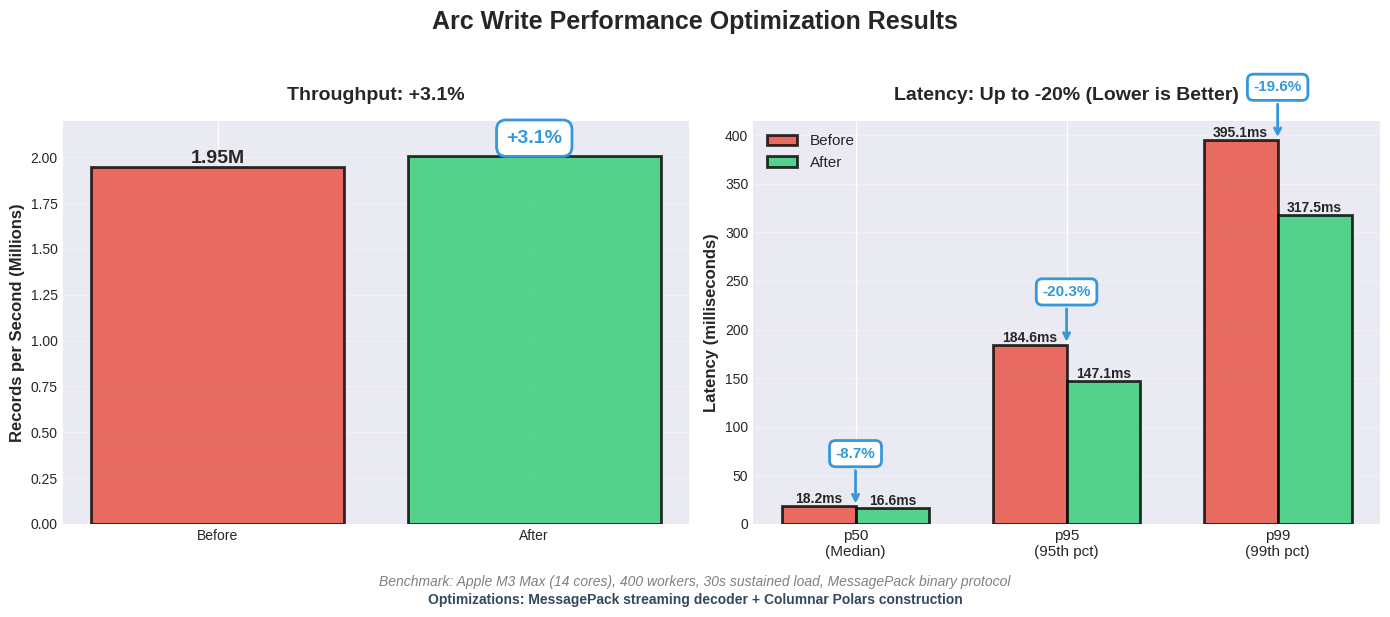

The matplotlib source for this figure: (Note: this script raises an exception after producing the figure.)
#!/usr/bin/env python3
"""
Generate performance improvement chart for Twitter thread
Shows before/after comparison of Arc write optimizations
"""

import matplotlib.pyplot as plt
import matplotlib.patches as mpatches
import numpy as np

# Set style
plt.style.use('seaborn-v0_8-darkgrid')
fig, axes = plt.subplots(1, 2, figsize=(14, 6))
fig.suptitle('Arc Write Performance Optimization Results', fontsize=18, fontweight='bold', y=0.98)

# Colors
color_before = '#e74c3c'  # Red
color_after = '#2ecc71'   # Green
color_improvement = '#3498db'  # Blue

# ============================================================================
# Chart 1: Throughput Comparison
# ============================================================================
ax1 = axes[0]

throughput_data = {
    'Before': 1.95,
    'After': 2.01
}

bars = ax1.bar(throughput_data.keys(), throughput_data.values(),
               color=[color_before, color_after], alpha=0.8, edgecolor='black', linewidth=2)

# Add value labels on bars
for bar in bars:
    height = bar.get_height()
    ax1.text(bar.get_x() + bar.get_width()/2., height,
             f'{height:.2f}M',
             ha='center', va='bottom', fontsize=14, fontweight='bold')

# Add improvement annotation
improvement_pct = ((2.01 - 1.95) / 1.95) * 100
ax1.annotate(f'+{improvement_pct:.1f}%',
             xy=(1, 2.01), xytext=(1, 2.08),
             ha='center', fontsize=14, fontweight='bold',
             color=color_improvement,
             bbox=dict(boxstyle='round,pad=0.5', facecolor='white', edgecolor=color_improvement, linewidth=2))

ax1.set_ylabel('Records per Second (Millions)', fontsize=12, fontweight='bold')
ax1.set_title('Throughput: +3.1%', fontsize=14, fontweight='bold', pad=15)
ax1.set_ylim(0, 2.2)
ax1.grid(axis='y', alpha=0.3)

# ============================================================================
# Chart 2: Latency Improvements (Lower is Better)
# ============================================================================
ax2 = axes[1]

latency_metrics = ['p50\n(Median)', 'p95\n(95th pct)', 'p99\n(99th pct)']
before_latency = [18.21, 184.60, 395.12]
after_latency = [16.62, 147.12, 317.53]

x = np.arange(len(latency_metrics))
width = 0.35

bars1 = ax2.bar(x - width/2, before_latency, width, label='Before',
                color=color_before, alpha=0.8, edgecolor='black', linewidth=2)
bars2 = ax2.bar(x + width/2, after_latency, width, label='After',
                color=color_after, alpha=0.8, edgecolor='black', linewidth=2)

# Add value labels on bars
for bars in [bars1, bars2]:
    for bar in bars:
        height = bar.get_height()
        ax2.text(bar.get_x() + bar.get_width()/2., height,
                 f'{height:.1f}ms',
                 ha='center', va='bottom', fontsize=10, fontweight='bold')

# Add improvement percentages
improvements = [
    ((18.21 - 16.62) / 18.21) * 100,
    ((184.60 - 147.12) / 184.60) * 100,
    ((395.12 - 317.53) / 395.12) * 100
]

for i, (imp, metric) in enumerate(zip(improvements, latency_metrics)):
    ax2.annotate(f'-{imp:.1f}%',
                 xy=(i, max(before_latency[i], after_latency[i])),
                 xytext=(i, max(before_latency[i], after_latency[i]) + 50),
                 ha='center', fontsize=11, fontweight='bold',
                 color=color_improvement,
                 bbox=dict(boxstyle='round,pad=0.4', facecolor='white',
                          edgecolor=color_improvement, linewidth=2),
                 arrowprops=dict(arrowstyle='->', connectionstyle='arc3,rad=0',
                               color=color_improvement, lw=2))

ax2.set_ylabel('Latency (milliseconds)', fontsize=12, fontweight='bold')
ax2.set_title('Latency: Up to -20% (Lower is Better)', fontsize=14, fontweight='bold', pad=15)
ax2.set_xticks(x)
ax2.set_xticklabels(latency_metrics, fontsize=11)
ax2.legend(fontsize=11, loc='upper left')
ax2.grid(axis='y', alpha=0.3)

# ============================================================================
# Footer
# ============================================================================
fig.text(0.5, 0.02,
         'Benchmark: Apple M3 Max (14 cores), 400 workers, 30s sustained load, MessagePack binary protocol',
         ha='center', fontsize=10, style='italic', color='gray')

fig.text(0.5, -0.01,
         'Optimizations: MessagePack streaming decoder + Columnar Polars construction',
         ha='center', fontsize=10, fontweight='bold', color='#34495e')

plt.tight_layout(rect=[0, 0.04, 1, 0.96])

# Save
output_path = '/Users/<user>/dev/basekick-labs/arc/assets/performance_improvement.png'
plt.savefig(output_path, dpi=300, bbox_inches='tight', facecolor='white')
print(f"✅ Chart saved to: {output_path}")

# Also save a Twitter-optimized version (16:9 aspect ratio)
fig2, axes2 = plt.subplots(1, 2, figsize=(16, 9))
fig2.suptitle('Arc Write Performance: 2.01M RPS 🚀', fontsize=24, fontweight='bold', y=0.96)

# Recreate charts with larger fonts for Twitter
# Chart 1: Throughput
ax1_tw = axes2[0]
bars = ax1_tw.bar(throughput_data.keys(), throughput_data.values(),
                  color=[color_before, color_after], alpha=0.8, edgecolor='black', linewidth=3)
for bar in bars:
    height = bar.get_height()
    ax1_tw.text(bar.get_x() + bar.get_width()/2., height,
                f'{height:.2f}M',
                ha='center', va='bottom', fontsize=20, fontweight='bold')

ax1_tw.annotate(f'+{improvement_pct:.1f}%',
                xy=(1, 2.01), xytext=(1, 2.08),
                ha='center', fontsize=20, fontweight='bold',
                color=color_improvement,
                bbox=dict(boxstyle='round,pad=0.5', facecolor='white',
                         edgecolor=color_improvement, linewidth=3))

ax1_tw.set_ylabel('Records/sec (Millions)', fontsize=16, fontweight='bold')
ax1_tw.set_title('Throughput: +3.1%', fontsize=20, fontweight='bold', pad=20)
ax1_tw.set_ylim(0, 2.2)
ax1_tw.grid(axis='y', alpha=0.3)
ax1_tw.tick_params(labelsize=14)

# Chart 2: Latency
ax2_tw = axes2[1]
bars1 = ax2_tw.bar(x - width/2, before_latency, width, label='Before',
                   color=color_before, alpha=0.8, edgecolor='black', linewidth=3)
bars2 = ax2_tw.bar(x + width/2, after_latency, width, label='After',
                   color=color_after, alpha=0.8, edgecolor='black', linewidth=3)

for bars in [bars1, bars2]:
    for bar in bars:
        height = bar.get_height()
        ax2_tw.text(bar.get_x() + bar.get_width()/2., height,
                    f'{height:.0f}ms',
                    ha='center', va='bottom', fontsize=14, fontweight='bold')

for i, (imp, metric) in enumerate(zip(improvements, latency_metrics)):
    ax2_tw.annotate(f'-{imp:.1f}%',
                    xy=(i, max(before_latency[i], after_latency[i])),
                    xytext=(i, max(before_latency[i], after_latency[i]) + 50),
                    ha='center', fontsize=16, fontweight='bold',
                    color=color_improvement,
                    bbox=dict(boxstyle='round,pad=0.5', facecolor='white',
                             edgecolor=color_improvement, linewidth=3),
                    arrowprops=dict(arrowstyle='->', connectionstyle='arc3,rad=0',
                                  color=color_improvement, lw=3))

ax2_tw.set_ylabel('Latency (milliseconds)', fontsize=16, fontweight='bold')
ax2_tw.set_title('Latency: Up to -20%', fontsize=20, fontweight='bold', pad=20)
ax2_tw.set_xticks(x)
ax2_tw.set_xticklabels(latency_metrics, fontsize=14)
ax2_tw.legend(fontsize=14, loc='upper left')
ax2_tw.grid(axis='y', alpha=0.3)
ax2_tw.tick_params(labelsize=14)

fig2.text(0.5, 0.03,
          '61M records • 30s test • 400 workers • 100% success • MessagePack binary',
          ha='center', fontsize=14, fontweight='bold', color='#34495e')

plt.tight_layout(rect=[0, 0.06, 1, 0.94])

output_path_tw = '/Users/<user>/dev/basekick-labs/arc/assets/performance_improvement_twitter.png'
plt.savefig(output_path_tw, dpi=150, bbox_inches='tight', facecolor='white')
print(f"✅ Twitter chart saved to: {output_path_tw}")

print("\n📊 Both charts generated successfully!")
print("\nUse performance_improvement_twitter.png for tweet 5")
